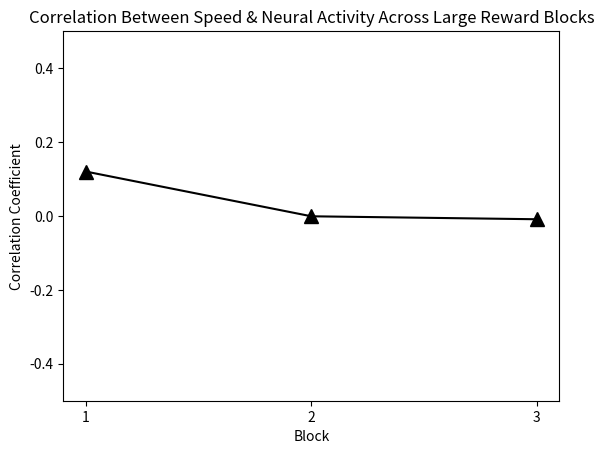

Here is the Python script that generated this plot: (Note: this script raises an exception after producing the figure.)
import matplotlib.pyplot as plt
import matplotlib.gridspec as gridspec

import numpy as np
import pandas as pd
from statistics import mean
from operator import attrgetter
import seaborn as sns
from scipy import stats

event = "Block_Reward Size_Choice Time (s)"
rew_type = "Small"
name_of_png = f"all_blocks_{event}_{rew_type}_corr_coef.png"

plt.plot(["1", "2", "3"],[0.120, -0.001, -0.009],'-^k',markersize=10)
plt.ylim((-0.5, 0.5))
plt.xlabel("Block")
plt.ylabel("Correlation Coefficient")
plt.title("Correlation Between Speed & Neural Activity Across Large Reward Blocks")

# to have proper time period, just insert the -10 to 10 into x axis 
plt.savefig(f"/media/rory/Padlock_DT/BLA_Analysis/Results/{name_of_png}")